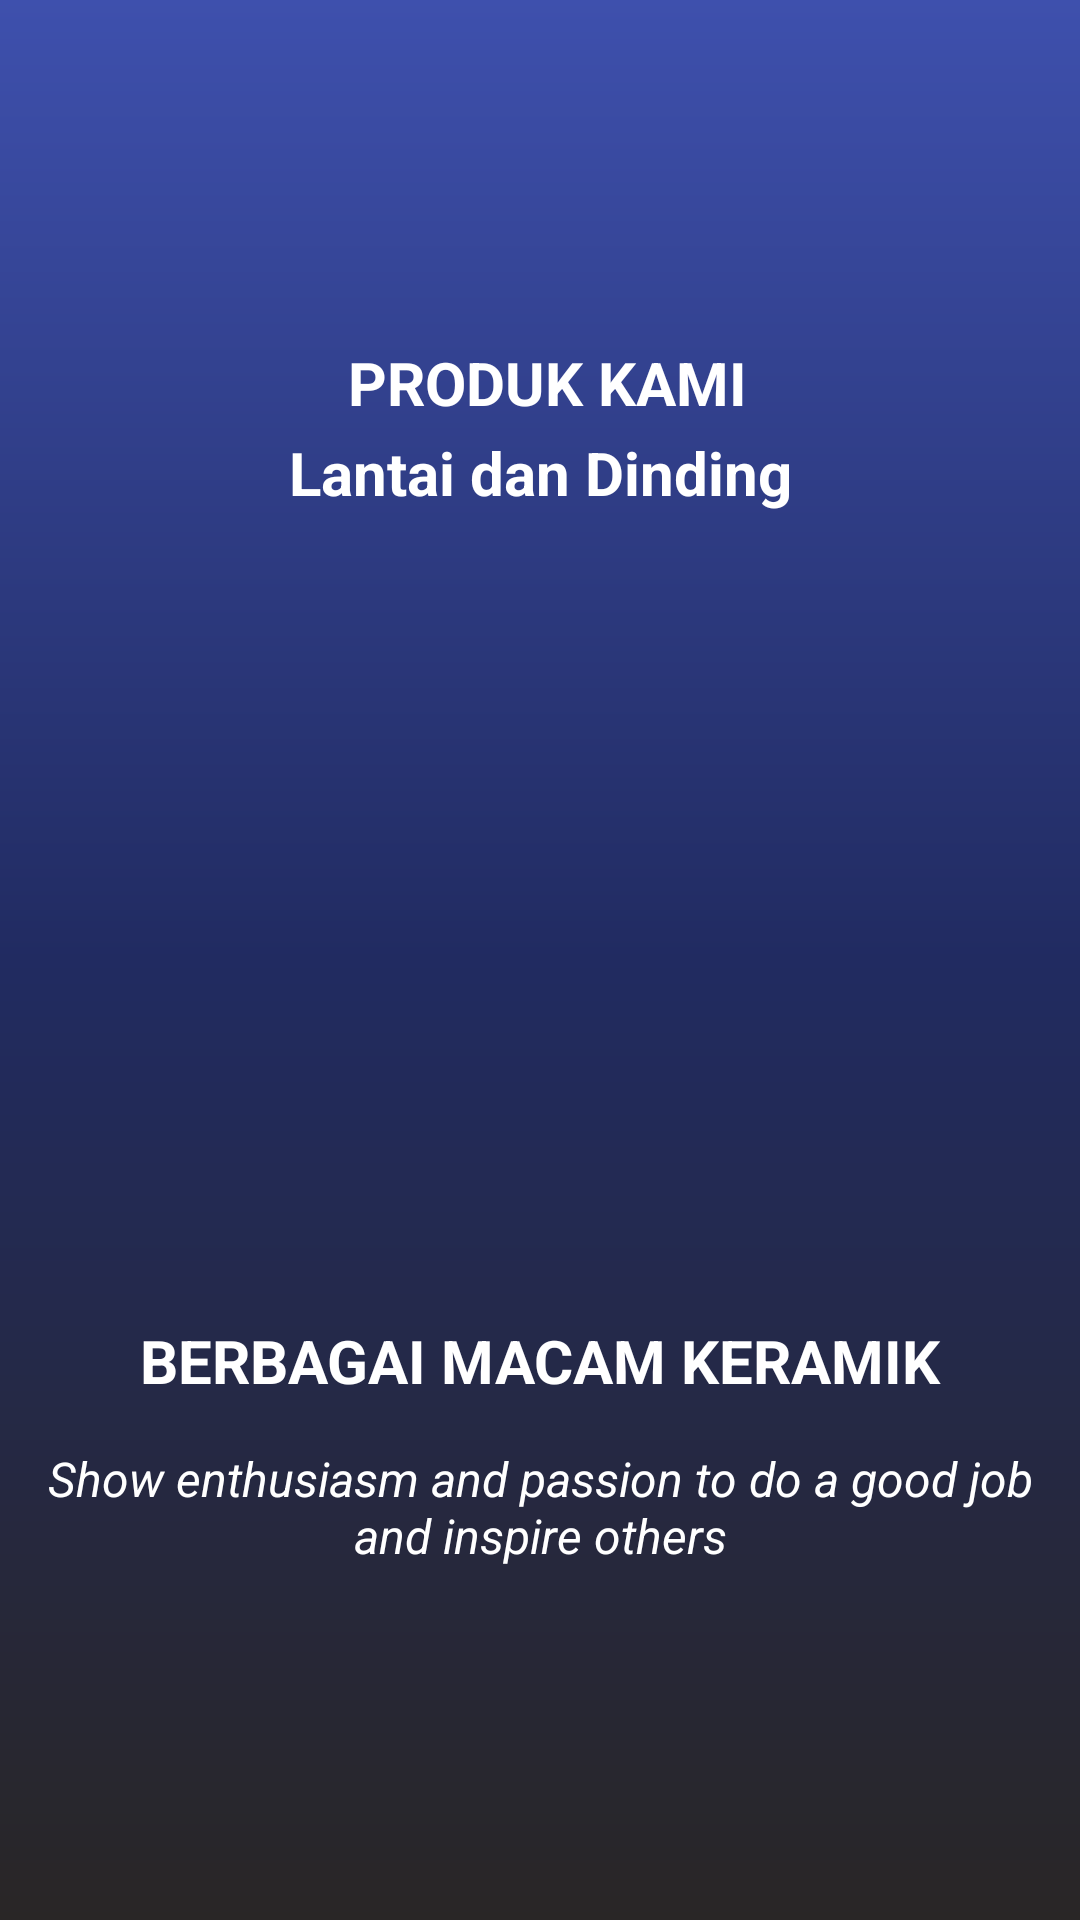

Write the Android layout XML for this screen, with the resource values it uses.
<!-- AndroidManifest.xml: application theme Theme.TECHNICALTESTMOBILE -->
<!-- res/layout/intro_empat.xml -->
<?xml version="1.0" encoding="utf-8"?>
<androidx.coordinatorlayout.widget.CoordinatorLayout
    xmlns:android="http://schemas.android.com/apk/res/android"
    xmlns:app="http://schemas.android.com/apk/res-auto"
    xmlns:tools="http://schemas.android.com/tools"
    android:layout_width="match_parent"
    android:layout_height="match_parent">
    <LinearLayout
        android:gravity="center"
        android:layout_width="match_parent"
        android:layout_height="match_parent"
        android:background="@drawable/bground"
        android:orientation="vertical"
        android:padding="4dp">
        <LinearLayout
            android:layout_width="match_parent"
            android:layout_height="wrap_content"
            android:orientation="vertical">
            <LinearLayout
                android:layout_width="match_parent"
                android:layout_height="wrap_content"
                android:padding="4dp"
                android:orientation="vertical">
                <TextView
                    android:layout_width="match_parent"
                    android:layout_height="match_parent"
                    android:text=" PRODUK KAMI"
                    android:padding="3dp"
                    android:gravity="center"
                    android:textColor="@color/white"
                    android:textSize="20dp"
                    android:textStyle="bold" />
                <TextView
                    android:layout_width="match_parent"
                    android:layout_height="match_parent"
                    android:textStyle="bold"
                    android:gravity="center"
                    android:layout_marginBottom="10dp"
                    android:textColor="@color/white"
                    android:textSize="20dp"
                    android:text="Lantai dan Dinding"/>
            </LinearLayout>
            <LinearLayout
                android:layout_width="match_parent"
                android:layout_height="250dp"
                android:padding="4dp"
                android:gravity="center"
                android:orientation="vertical">
                <ImageView
                    android:layout_width="wrap_content"
                    android:layout_height="120dp"
                    android:layout_marginRight="6dp"
                    android:layout_marginLeft="4dp"
                    android:background="@drawable/lantai"
                    android:layout_alignParentRight="true"/>
            </LinearLayout>
            <TextView
                android:layout_width="match_parent"
                android:layout_height="match_parent"
                android:layout_marginBottom="5dp"
                android:padding="5dp"
                android:textColor="@color/white"
                android:text="BERBAGAI MACAM KERAMIK"
                android:textSize="20dp"
                android:gravity="center"
                android:textStyle="bold" />
            <TextView
                android:layout_width="match_parent"
                android:layout_height="match_parent"
                android:layout_marginBottom="5dp"
                android:padding="5dp"
                android:textColor="@color/white"
                android:textSize="16dp"
                android:text="Show enthusiasm and passion to do a good job and inspire others"
                android:gravity="center"
                android:textStyle="italic" />
        </LinearLayout>
    </LinearLayout>
</androidx.coordinatorlayout.widget.CoordinatorLayout>
<!-- resources referenced by this layout -->
<resources>
  <color name="white">#FFFFFFFF</color>
  <!-- drawable bground (drawable) -->
  <?xml version="1.0" encoding="utf-8"?>
  <shape xmlns:android="http://schemas.android.com/apk/res/android"
      android:shape="rectangle">
      <gradient
          android:angle="90"
          android:startColor="#292626"
          android:centerColor="#212B61"
          android:endColor="#3E50AD"/>
  </shape>
  <style name="Theme.TECHNICALTESTMOBILE" parent="Base.Theme.TECHNICALTESTMOBILE" />
  <style name="Base.Theme.TECHNICALTESTMOBILE" parent="Theme.AppCompat.Light.NoActionBar">
          <item name="android:windowIsTranslucent">true</item>
          
          
          <item name="android:forceDarkAllowed" tools:targetApi="q">false</item>
      </style>
</resources>
